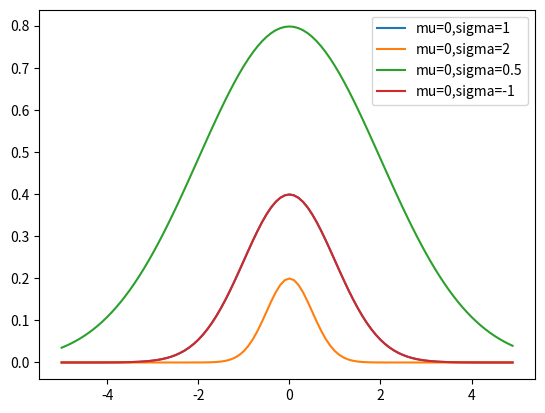

Write Python code to recreate this figure.
import math
from matplotlib import pyplot as plt

def normal_pdf(x, mu=0, sigma=1):
    ans = (1.0/math.sqrt(2*math.pi*(sigma**2)))*(math.exp((-(x-mu)**2)/2*(sigma**2)))
    return ans
    
xs = [x / 10.0 for x in range(-50, 50)]
plt.plot(xs, [normal_pdf(x, sigma=1) for x in xs], '-', label='mu=0,sigma=1')
plt.plot(xs, [normal_pdf(x, sigma=2) for x in xs], '-', label='mu=0,sigma=2')
plt.plot(xs, [normal_pdf(x, sigma=0.5) for x in xs], '-', label='mu=0,sigma=0.5')
plt.plot(xs, [normal_pdf(x, sigma=-1) for x in xs], '-', label='mu=0,sigma=-1')
plt.legend()
plt.show()
